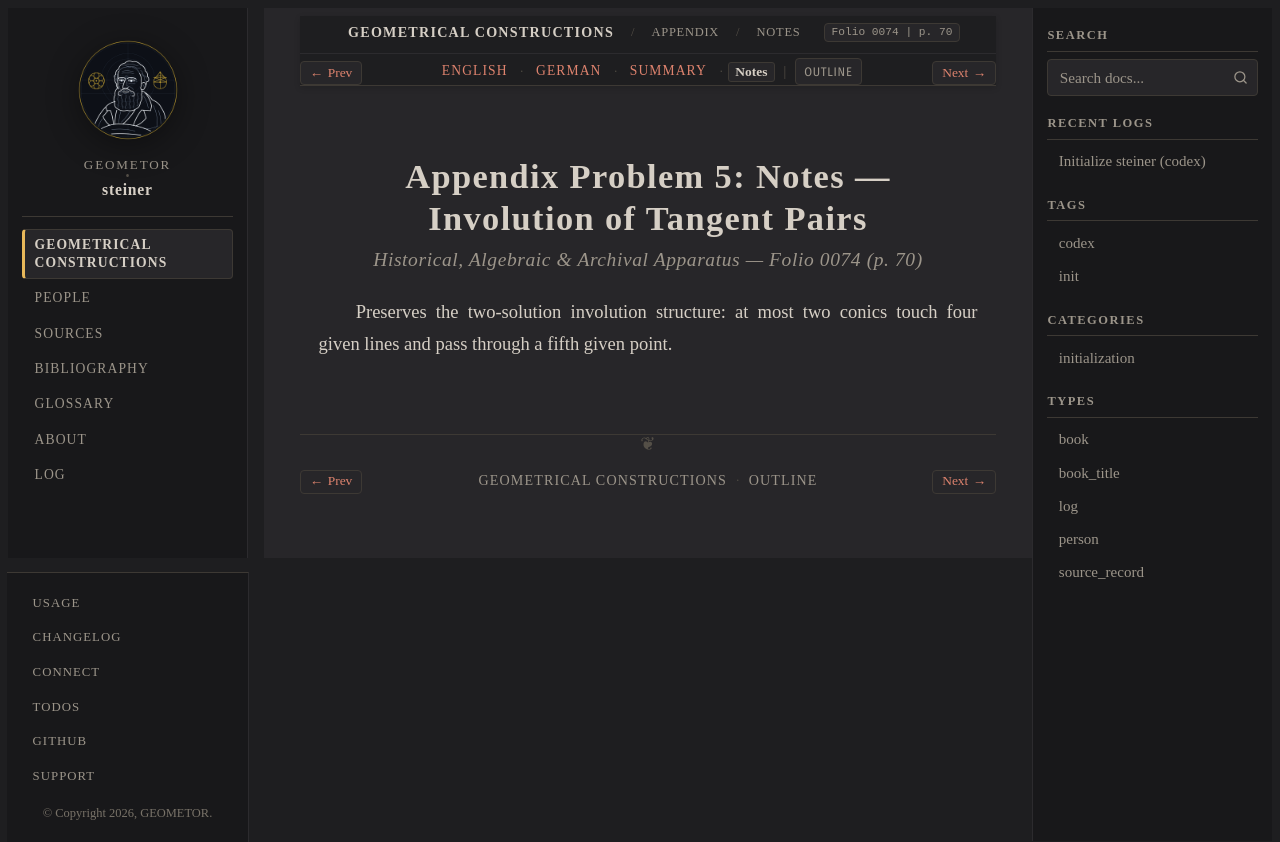

repository: geometor/steiner · page: constructionen_1833/appendix/problem_05/notes.html · generator: sphinx

:layout: book
:canonical_id: Prob. 5 (Notes)
:breadcrumb_title: Notes
:order: 6
:folio: 0074
:track_label: Notes
:tracks: English: index | German: de | Summary: summary | Notes: notes
:title: Appendix Problem 5: Notes — Involution of Tangent Pairs

Appendix Problem 5: Notes — Involution of Tangent Pairs
=======================================================

.. rubric:: Historical, Algebraic & Archival Apparatus — Folio 0074 (p. 70)

Preserves the two-solution involution structure: at most two conics touch four given lines and pass through a fifth given point.
